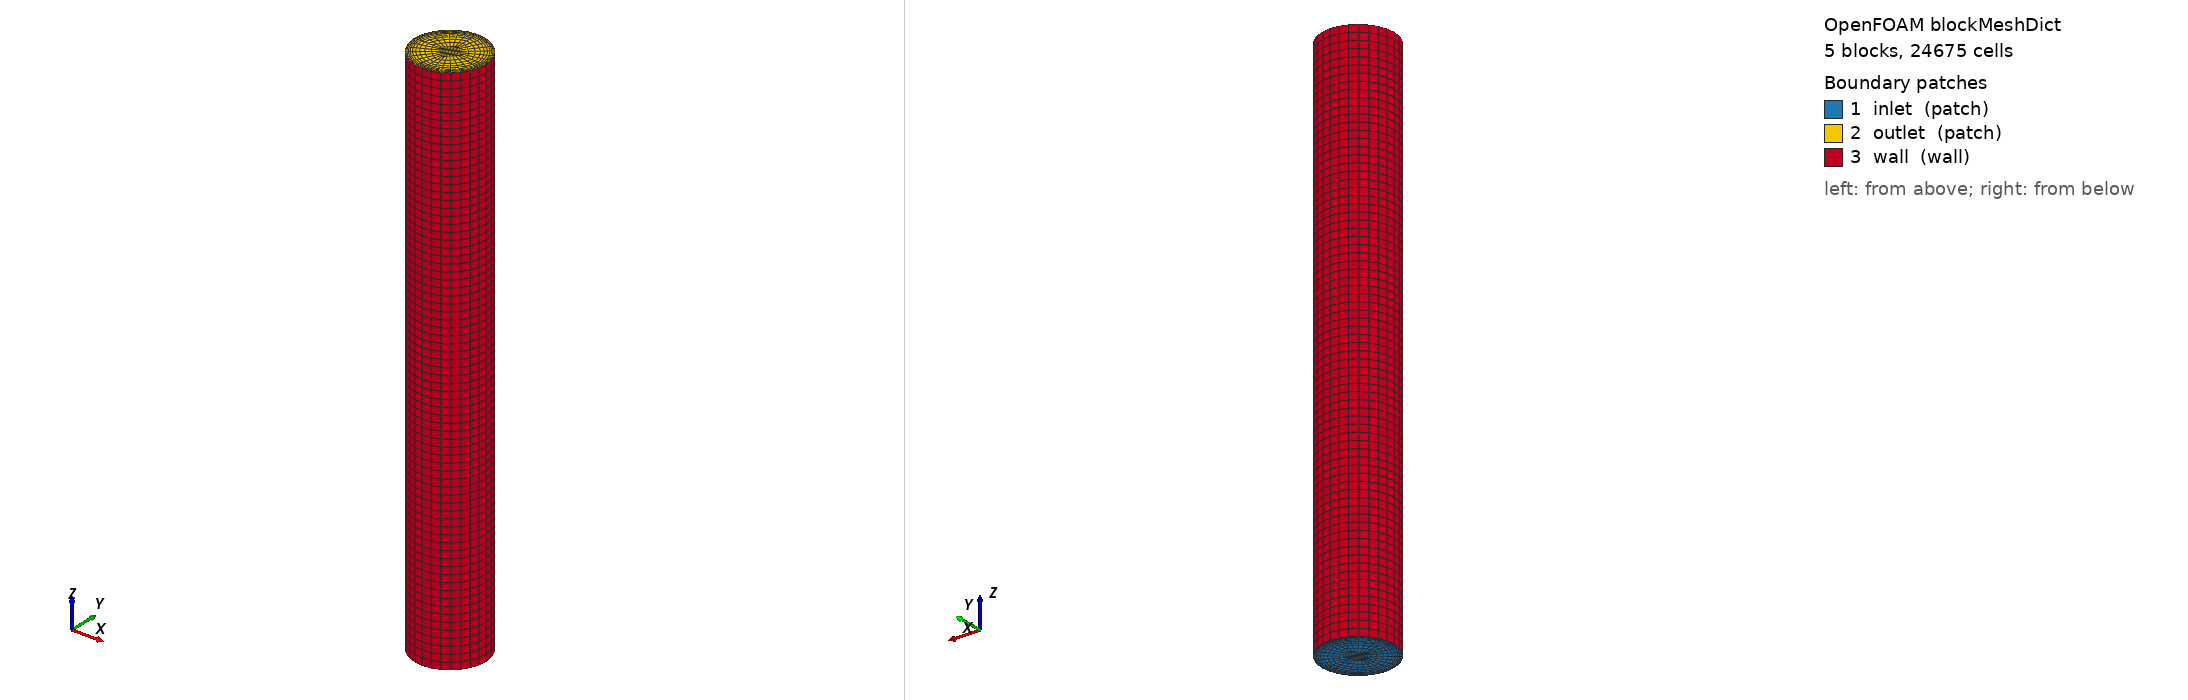

OpenFOAM case: the mesh blockMesh builds from blockMeshDict, 5 block(s), 24675 cells. Boundary patches (legend numbers): 1 inlet (patch), 2 outlet (patch), 3 wall (wall). Left view from above one corner, right view from below the opposite corner. Boundary conditions: 1 field file(s) under 0/; 0 of 3 drawn patches have an entry in a shipped field file.

=== system/blockMeshDict ===
/*--------------------------------*- C++ -*----------------------------------*\
| solids4foam: solid mechanics and fluid-solid interaction simulations        |
| Version:     v2.4                                                           |
| Web:         https://solids4foam.github.io                                  |
| Disclaimer:  This offering is not approved or endorsed by OpenCFD Limited,  |
|              producer and distributor of the OpenFOAM software via          |
|              www.openfoam.com, and owner of the OPENFOAM® and OpenCFD®      |
|              trade marks.                                                   |
\*---------------------------------------------------------------------------*/
FoamFile
{
    version     2.0;
    format      ascii;
    class       dictionary;
    object      blockMeshDict;
}
// * * * * * * * * * * * * * * * * * * * * * * * * * * * * * * * * * * * * * //

scale 1;

// Coarse O-grid mesh for lower-cost test runs.
// Cylinder diameter = 0.04 m, length = 0.30 m.
// Cell count = 4*(10*7*75) + 7*7*75 = 24,675 cells.
// The ring blocks are graded from the inner core toward the wall; the radial
// expansion ratio of 0.1 clusters the smallest cells at the wall.

vertices
(
    ( 0.02   0      0)  // 0
    ( 0      0.02   0)  // 1
    (-0.02   0      0)  // 2
    ( 0     -0.02   0)  // 3

    ( 0.02   0     0.3)  // 4
    ( 0      0.02  0.3)  // 5
    (-0.02   0     0.3)  // 6
    ( 0     -0.02  0.3)  // 7

    ( 0.006  0      0)  // 8
    ( 0      0.006  0)  // 9
    (-0.006  0      0)  // 10
    ( 0     -0.006  0)  // 11

    ( 0.006  0     0.3)  // 12
    ( 0      0.006 0.3)  // 13
    (-0.006  0     0.3)  // 14
    ( 0     -0.006 0.3)  // 15
);

blocks
(
    hex ( 8  0  1  9  12  4  5 13) (10 7 75) simpleGrading (0.1 1 1)
    hex ( 9  1  2 10  13  5  6 14) (10 7 75) simpleGrading (0.1 1 1)
    hex (10  2  3 11  14  6  7 15) (10 7 75) simpleGrading (0.1 1 1)
    hex (11  3  0  8  15  7  4 12) (10 7 75) simpleGrading (0.1 1 1)
    hex ( 8  9 10 11  12 13 14 15) (7 7 75) simpleGrading (1 1 1)
);

edges
(
    arc 0 1 ( 0.014142136   0.014142136  0)
    arc 1 2 (-0.014142136   0.014142136  0)
    arc 2 3 (-0.014142136  -0.014142136  0)
    arc 3 0 ( 0.014142136  -0.014142136  0)

    arc 4 5 ( 0.014142136   0.014142136 0.3)
    arc 5 6 (-0.014142136   0.014142136 0.3)
    arc 6 7 (-0.014142136  -0.014142136 0.3)
    arc 7 4 ( 0.014142136  -0.014142136 0.3)
);

boundary
(
    inlet
    {
        type patch;
        faces
        (
            ( 8  0  1  9)
            ( 9  1  2 10)
            (10  2  3 11)
            (11  3  0  8)
            ( 8  9 10 11)
        );
    }

    outlet
    {
        type patch;
        faces
        (
            (12  4  5 13)
            (13  5  6 14)
            (14  6  7 15)
            (15  7  4 12)
            (12 13 14 15)
        );
    }

    wall
    {
        type wall;
        faces
        (
            (0 4 5 1)
            (1 5 6 2)
            (2 6 7 3)
            (3 7 4 0)
        );
    }
);

mergePatchPairs();

// ************************************************************************* //


=== system/controlDict ===
/*--------------------------------*- C++ -*----------------------------------*\
| solids4foam: solid mechanics and fluid-solid interaction simulations        |
| Version:     v2.4                                                           |
| Web:         https://solids4foam.github.io                                  |
| Disclaimer:  This offering is not approved or endorsed by OpenCFD Limited,  |
|              producer and distributor of the OpenFOAM software via          |
|              www.openfoam.com, and owner of the OPENFOAM® and OpenCFD®      |
|              trade marks.                                                   |
\*---------------------------------------------------------------------------*/
FoamFile
{
    version     2.0;
    format      ascii;
    class       dictionary;
    object      controlDict;
}
// * * * * * * * * * * * * * * * * * * * * * * * * * * * * * * * * * * * * * //

libs ("libcirculationCoupling.so");

application     pimpleFoam;

startFrom       startTime;
startTime       0;

stopAt          endTime;
endTime         0.8;            // one cardiac cycle (set 2.4 for three)

// One cardiac cycle (0.8 s) for a quick demo. For the periodic state use
// endTime 2.4 (three cycles) and look at the last one.
deltaT          5e-3;
adjustTimeStep  no;

writeControl    runTime;
writeInterval   0.8;

purgeWrite      0;
writeFormat     binary;
writePrecision  17;
writeCompression off;

timeFormat      general;
timePrecision   12;

runTimeModifiable false;

functions
{
    // The boundary pressures and flows at full precision, every step. The
    // coupled patch values of p are Pi/rho and Po/rho exactly and uniform over
    // each patch, so their area averages recover the circuit pressures to 17
    // digits; the patch sums of phi are the interface flows. Use these
    // function-object records for self-convergence rather than the
    // lower-precision state logs.
    boundaryPressure
    {
        type            surfaceFieldValue;
        libs            (fieldFunctionObjects);
        regionType      patch;
        name            inlet;
        operation       areaAverage;
        fields          (p);
        writeFields     false;
        writeControl    timeStep;
        writeInterval   1;
        writePrecision  17;
        log             false;
    }
    outletPressure
    {
        $boundaryPressure;
        name            outlet;
    }
    inletFlow
    {
        $boundaryPressure;
        operation       sum;
        fields          (phi);
    }
    outletFlow
    {
        $inletFlow;
        name            outlet;
    }
}

// ************************************************************************* //
